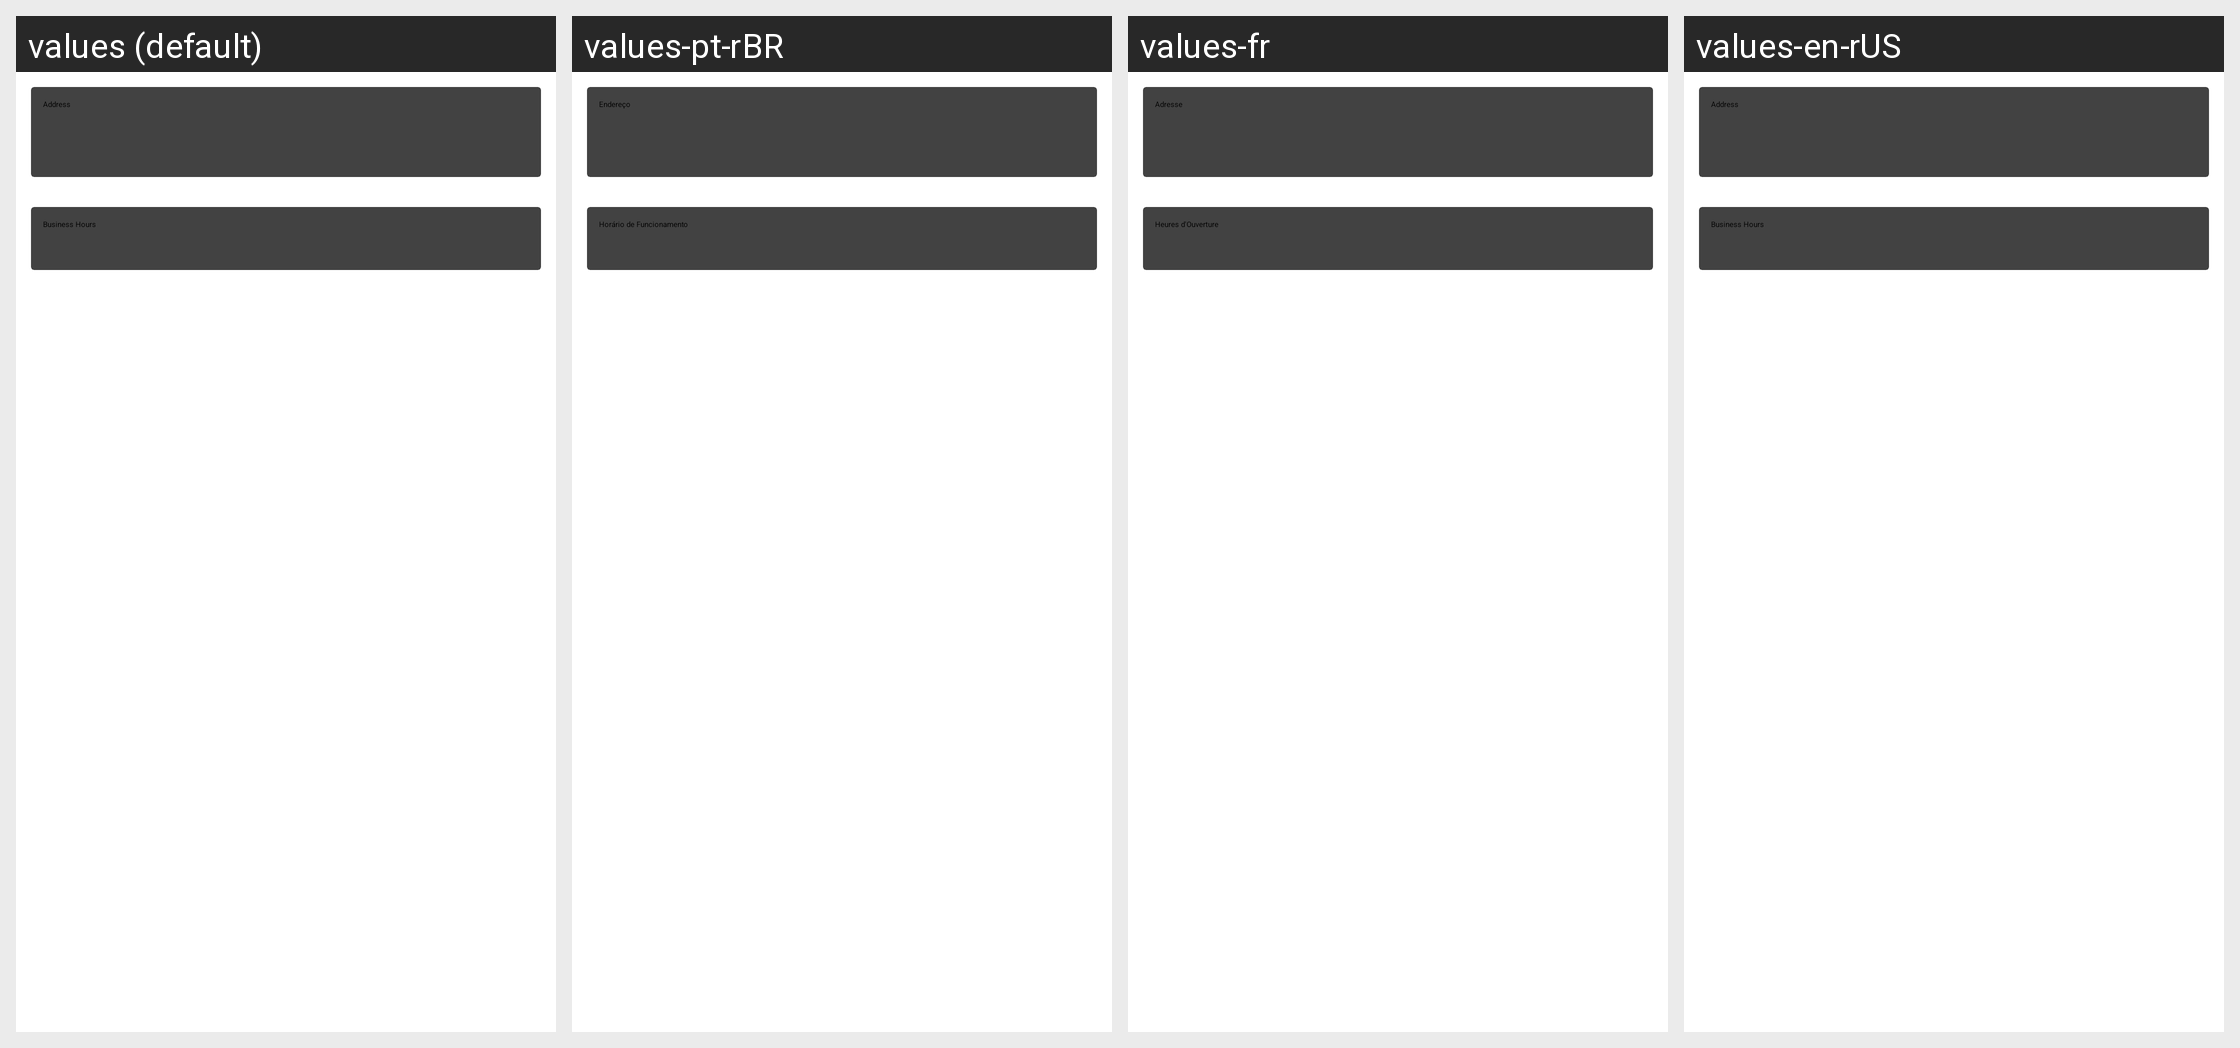

Strings drawn on this Android screen and how each of the app's shown locales translates them:
Android screen res/layout/fragment_information.xml rendered under 4 locales, left to right: values (default), values-pt-rBR, values-fr, values-en-rUS. Device: Nexus 5 (rendered at 1080×1920; each locale shown at half size, 540×960, under a caption strip naming it); theme SWTheme.
Strings drawn on this screen, with the default value and each locale's value (text and hints the layout hard-codes, and strings that could not be matched under every locale, appear in the picture but are not listed):

information_fragment_address_title
  values: Address
  values-pt-rBR: Endereço
  values-fr: Adresse
  values-en-rUS: Address

information_fragment_business_hours
  values: Business Hours
  values-pt-rBR: Horário de Funcionamento
  values-fr: Heures d'Ouverture
  values-en-rUS: Business Hours
